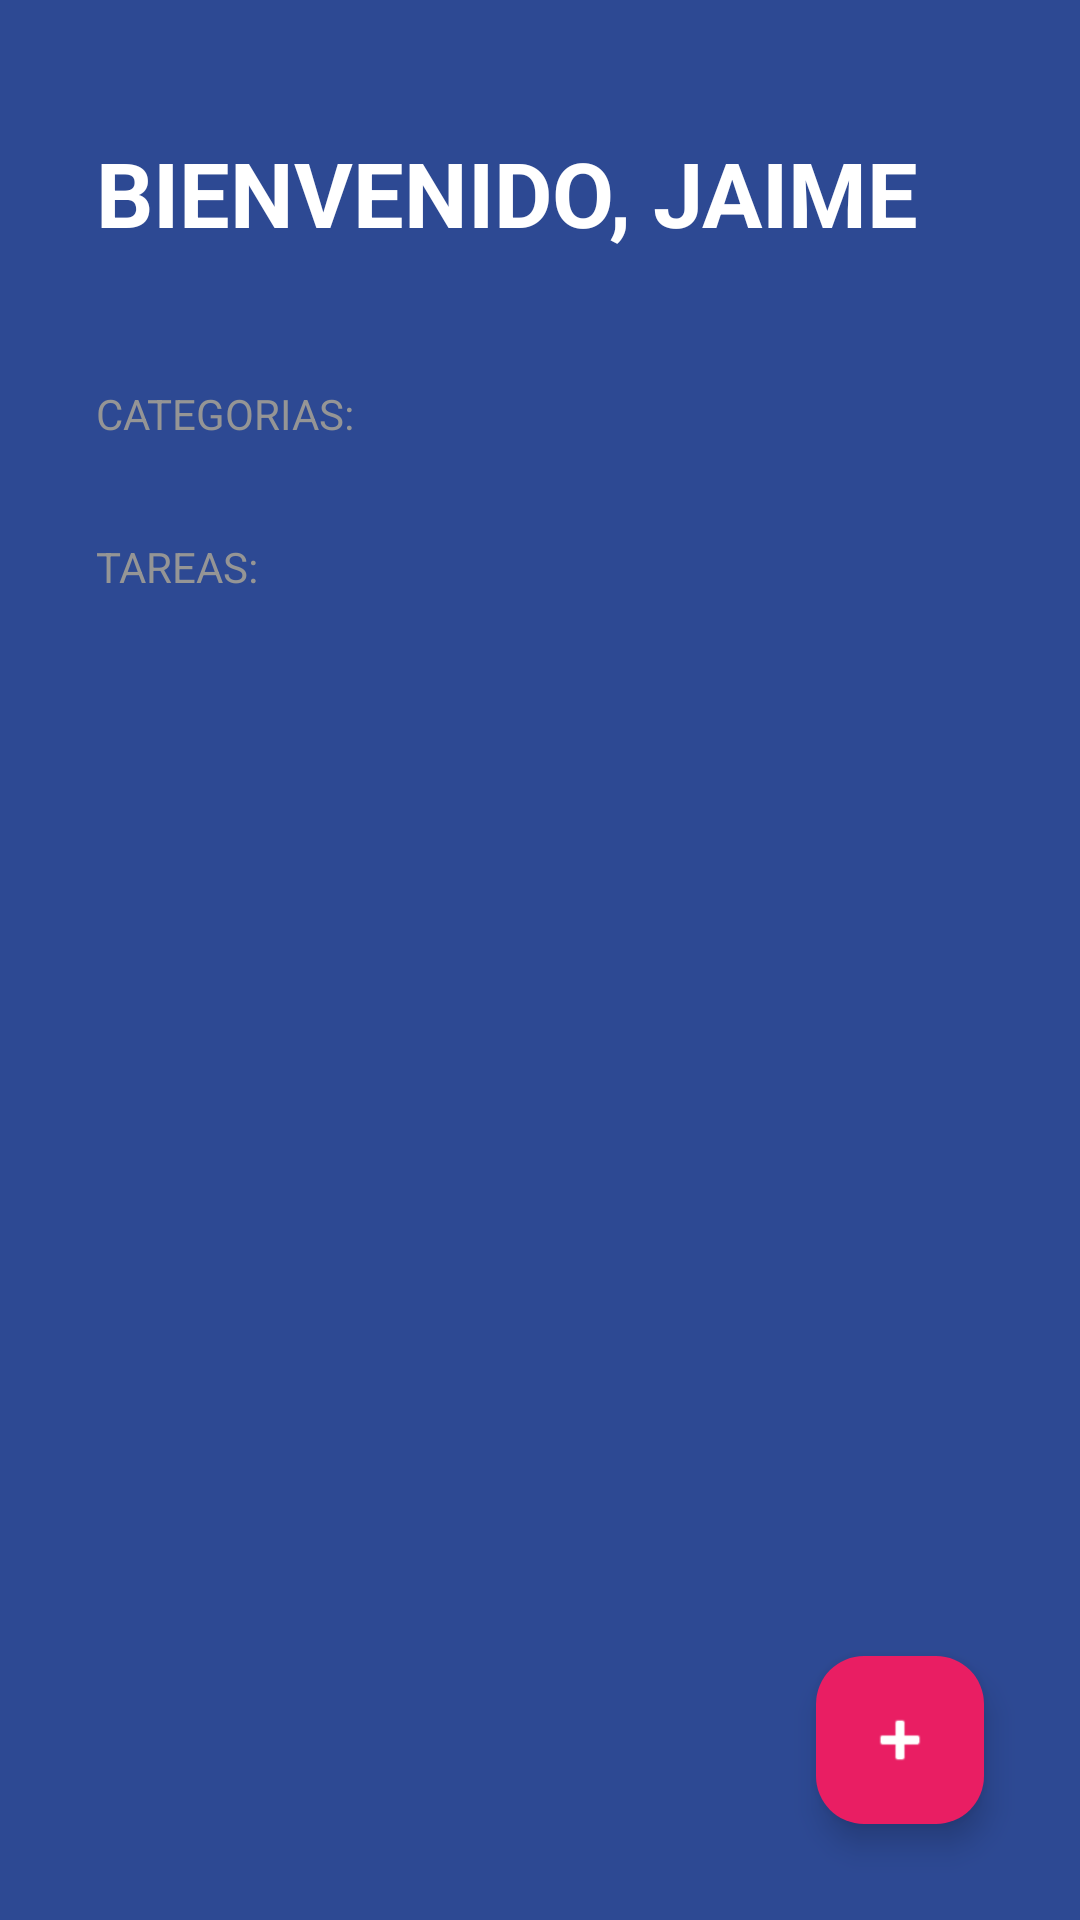

Here is an Android app screen rendered from its layout file. Give the layout XML and the strings, colors and styles it references.
<!-- AndroidManifest.xml: activity theme Theme.TODOApp -->
<!-- res/layout/activity_todo.xml -->
<?xml version="1.0" encoding="utf-8"?>
<FrameLayout xmlns:app="http://schemas.android.com/apk/res-auto"
    xmlns:tools="http://schemas.android.com/tools"
    xmlns:android="http://schemas.android.com/apk/res/android"
    android:layout_width="match_parent"
    android:layout_height="match_parent">
<LinearLayout xmlns:android="http://schemas.android.com/apk/res/android"
    xmlns:app="http://schemas.android.com/apk/res-auto"
    xmlns:tools="http://schemas.android.com/tools"
    android:id="@+id/main"
    android:layout_width="match_parent"
    android:layout_height="match_parent"
    android:orientation="vertical"
    android:background="@color/todo_background_todo_app"
    tools:context=".todoapp.TodoActivity">

    <TextView
        android:layout_width="wrap_content"
        android:layout_height="wrap_content"
        android:textSize="30sp"
        android:text="@string/todo_title"
        android:layout_marginVertical="44dp"
        android:layout_marginHorizontal="32dp"
        android:textColor="@color/white"
        android:textStyle="bold"
        android:textAllCaps="true">

    </TextView>

    <TextView
        android:layout_width="wrap_content"
        android:layout_height="wrap_content"
        android:text="@string/todo_categories"
        style="@style/TodoSubtitle">

    </TextView>

    <androidx.recyclerview.widget.RecyclerView
        android:id="@+id/rvCategories"
        android:layout_width="match_parent"
        android:layout_height="wrap_content">


    </androidx.recyclerview.widget.RecyclerView>

    <TextView
        android:layout_width="wrap_content"
        android:layout_height="wrap_content"
        android:text="@string/todo_tasks"
        android:layout_marginTop="32dp"
        style="@style/TodoSubtitle">

    </TextView>

    <androidx.recyclerview.widget.RecyclerView
        android:id="@+id/rvTasks"
        android:layout_width="match_parent"
        android:layout_height="wrap_content"
        android:layout_marginTop="16dp"
        android:layout_marginHorizontal="32dp">

    </androidx.recyclerview.widget.RecyclerView>



</LinearLayout>
    <com.google.android.material.floatingactionbutton.FloatingActionButton
        android:id="@+id/fabAddTask"
        android:layout_width="wrap_content"
        android:layout_height="wrap_content"
        android:layout_gravity="end|bottom"
        android:src="@android:drawable/ic_input_add"
        android:layout_margin="32dp"
        app:tint="@color/white"
        android:backgroundTint="@color/todo_accent"
        app:fabSize="normal"
        >


    </com.google.android.material.floatingactionbutton.FloatingActionButton>
</FrameLayout>
<!-- resources referenced by this layout -->
<resources>
  <color name="todo_accent">#E91E63</color>
  <color name="todo_background_todo_app">#FF2D4993</color>
  <color name="white">#FFFFFFFF</color>
  <string name="todo_categories">Categorias:</string>
  <string name="todo_tasks">Tareas:</string>
  <string name="todo_title">Bienvenido, Jaime</string>
  <style name="TodoSubtitle">
          <item name="textAllCaps">true</item>
          <item name="android:textColor">@color/todo_subtitle_text</item>
          <item name="android:layout_marginHorizontal" tools:targetApi="26">32dp</item>
  
      </style>
  <style name="Theme.TODOApp" parent="Theme.Material3.DayNight.NoActionBar">
          
          <item name="colorPrimary">@color/purple_500</item>
          <item name="colorPrimaryVariant">@color/purple_700</item>
          <item name="colorOnPrimary">@color/white</item>
          
          <item name="colorSecondary">@color/teal_200</item>
          <item name="colorSecondaryVariant">@color/teal_700</item>
          <item name="colorOnSecondary">@color/black</item>
          
          <item name="android:statusBarColor">@color/todo_background_todo_app</item>
          
      </style>
  <color name="todo_subtitle_text">#959595</color>
  <color name="purple_500">#FF6200EE</color>
  <color name="purple_700">#FF3700B3</color>
  <color name="teal_200">#FF03DAC5</color>
  <color name="teal_700">#FF018786</color>
  <color name="black">#FF000000</color>
</resources>
